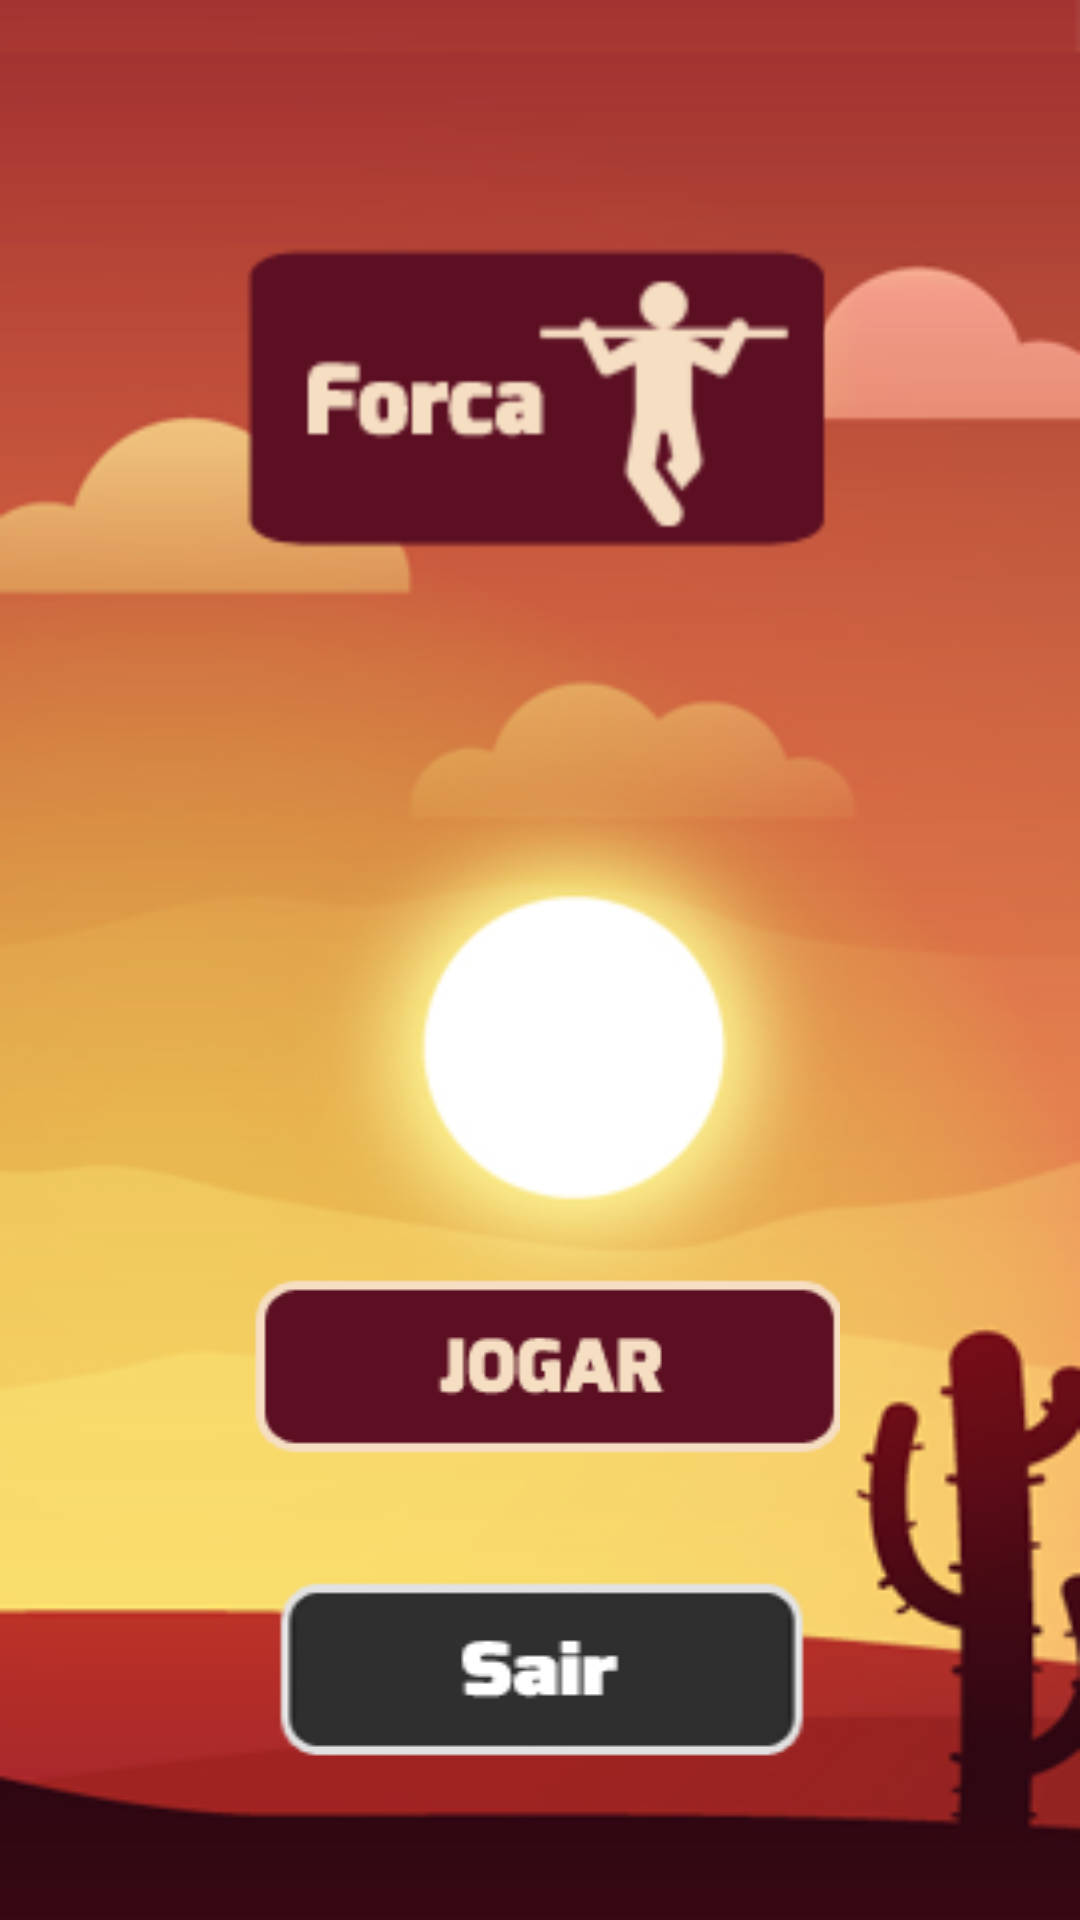

Produce the Android XML layout that renders to this screen, including the resource entries it uses.
<!-- AndroidManifest.xml: application theme Theme.Recifegamesthemes -->
<!-- res/layout/hang.xml -->
<RelativeLayout xmlns:android="http://schemas.android.com/apk/res/android"
    xmlns:tools="http://schemas.android.com/tools"
    android:layout_width="match_parent"
    android:background="@drawable/backgrounddois"
    android:layout_height="match_parent" >
    <Button
        android:id="@+id/btnSair"
        android:layout_width="match_parent"
        android:layout_height="wrap_content"
        android:layout_centerHorizontal="true"
        android:layout_alignParentBottom="true"
        android:layout_marginBottom="50dp"
        android:layout_marginLeft="85dp"
        android:layout_marginRight="85dp"
        android:background="@drawable/btnsair" />
    <ImageView
        android:id="@+id/imageView1"
        android:layout_width="200dp"
        android:layout_height="200dp"
        android:layout_centerHorizontal="true"
        android:layout_margin="30dp"
        android:src="@drawable/forca_0" />

    <Button
        android:id="@+id/btnForca"
        android:layout_width="200dp"
        android:layout_height="wrap_content"
        android:layout_above="@+id/btnSair"
        android:layout_centerHorizontal="true"
        android:layout_marginBottom="34dp"
        android:background="@drawable/btnjogarforca" />
    <LinearLayout xmlns:ads="http://schemas.android.com/apk/lib/com.google.ads"
               android:layout_width="fill_parent"
               android:layout_height="wrap_content"
               android:orientation="vertical"
               android:gravity="center">

     </LinearLayout>
    

</RelativeLayout>
<!-- resources referenced by this layout -->
<resources>
  <!-- drawable selectable_background_recifegamesthemes (drawable) -->
  <?xml version="1.0" encoding="utf-8"?>
  <selector xmlns:android="http://schemas.android.com/apk/res/android"
          android:exitFadeDuration="@android:integer/config_mediumAnimTime" >
      <item android:state_pressed="false" android:state_focused="true" android:drawable="@drawable/list_focused_recifegamesthemes" />
      <item android:state_pressed="true" android:drawable="@drawable/list_pressed_recifegamesthemes" />
      <item android:drawable="@android:color/transparent" />
  </selector>
  <style name="PopupMenu.Recifegamesthemes" parent="@android:style/Widget.Holo.Light.ListPopupWindow">
          <item name="android:popupBackground">@drawable/menu_dropdown_panel_recifegamesthemes</item>	
      </style>
  <style name="DropDownListView.Recifegamesthemes" parent="@android:style/Widget.Holo.Light.ListView.DropDown">
          <item name="android:listSelector">@drawable/selectable_background_recifegamesthemes</item>
      </style>
  <style name="ActionBarTabStyle.Recifegamesthemes" parent="@android:style/Widget.Holo.Light.ActionBar.TabView">
          <item name="android:background">@drawable/tab_indicator_ab_recifegamesthemes</item>
      </style>
  <style name="DropDownNav.Recifegamesthemes" parent="@android:style/Widget.Holo.Light.Spinner">
          <item name="android:background">@drawable/spinner_background_ab_recifegamesthemes</item>
          <item name="android:popupBackground">@drawable/menu_dropdown_panel_recifegamesthemes</item>
          <item name="android:dropDownSelector">@drawable/selectable_background_recifegamesthemes</item>
      </style>
  <style name="ActionBar.Solid.Recifegamesthemes" parent="@android:style/Widget.Holo.Light.ActionBar.Solid">
          <item name="android:background">@drawable/ab_background_textured_recifegamesthemes</item>
          <item name="android:backgroundStacked">@drawable/ab_stacked_solid_recifegamesthemes</item>
          <item name="android:backgroundSplit">@drawable/ab_background_textured_recifegamesthemes</item>
          <item name="android:progressBarStyle">@style/ProgressBar.Recifegamesthemes</item>
      </style>
  <style name="ActionButton.CloseMode.Recifegamesthemes" parent="@android:style/Widget.Holo.Light.ActionButton.CloseMode">
          <item name="android:background">@drawable/btn_cab_done_recifegamesthemes</item>
      </style>
  <!-- drawable ab_background_textured_recifegamesthemes (drawable) -->
  <?xml version="1.0" encoding="utf-8"?>
  <bitmap xmlns:android="http://schemas.android.com/apk/res/android"
      android:src="@drawable/ab_texture_tile_recifegamesthemes"
      android:tileMode="repeat" />
  <style name="ProgressBar.Recifegamesthemes" parent="@android:style/Widget.Holo.Light.ProgressBar.Horizontal">
          <item name="android:progressDrawable">@drawable/progress_horizontal_recifegamesthemes</item>
      </style>
  <!-- drawable btn_cab_done_recifegamesthemes (drawable) -->
  <?xml version="1.0" encoding="utf-8"?>
  <selector xmlns:android="http://schemas.android.com/apk/res/android">
      <item android:state_pressed="true"
          android:drawable="@drawable/btn_cab_done_pressed_recifegamesthemes" />
      <item android:state_focused="true" android:state_enabled="true"
          android:drawable="@drawable/btn_cab_done_focused_recifegamesthemes" />
      <item android:state_enabled="true"
          android:drawable="@drawable/btn_cab_done_default_recifegamesthemes" />
  </selector>
</resources>
